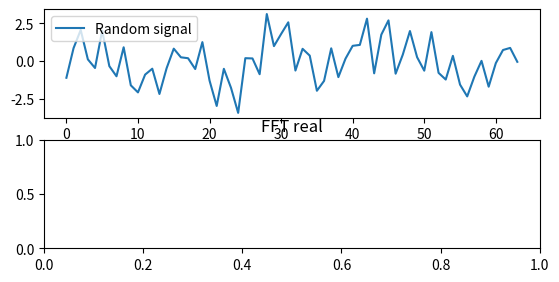

Reproduce this figure in Python. (Note: this script raises an exception after producing the figure.)
import numpy as np
import random
import math
import matplotlib.pyplot as plt
from cmath import exp, pi


AMPLITUDE_MAX = 1
FULL_CIRCLE = 2 * math.pi

# variant 10
HARMONICS = 14
TICKS = 64
FREQUENCY = 1700


def random_signal(harmonics, ticks, freq):
    generated_signal = np.zeros(ticks)
    for i in range(harmonics):
        fi = FULL_CIRCLE * random.random()
        amplitude = AMPLITUDE_MAX * random.random()
        w = freq - i * freq / harmonics

        x = amplitude * np.sin(np.arange(0, ticks, 1) * w + fi)
        generated_signal += x
    return generated_signal


def fft(x):
    n = len(x)
    if n <= 1:
        return x
    even = fft(x[0::2])
    odd = fft(x[1::2])
    T = [exp(-2j*pi*k/n)*odd[k] for k in range(n//2)]
    return [even[k] + T[k] for k in range(n//2)] + \
           [even[k] - T[k] for k in range(n//2)]


if __name__ == '__main__':
    random.seed(10)
    x_line = [i for i in range(TICKS)]
    sig = random_signal(HARMONICS, TICKS, FREQUENCY)

    transformed = fft(sig)

    plt.subplot(311)
    p1 = plt.plot(x_line, sig, label='Random signal')
    plt.legend(handles=p1)

    plt.subplot(312)
    plt.title('FFT real')
    p2 = plt.stem(x_line, np.real(transformed), use_line_collection=True)

    plt.subplot(313)
    plt.title('FFT imag')
    p3 = plt.stem(x_line, np.imag(transformed), use_line_collection=True)

    plt.show()




